Photos from the image-classification dataset "Augmented_Preprocessed_Dataset" in the GitHub repository Prothomaa/Ensemble-of-deep-learning-models-for-eye-disease-classification. Its 5 classes are: diabetic retinopathy, glaucoma, healthy, macular scar, myopia.

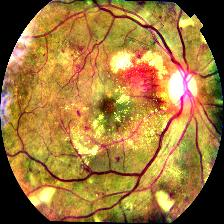
Label: diabetic retinopathy

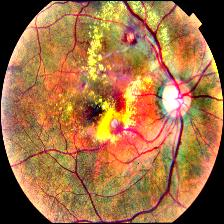
Label: diabetic retinopathy

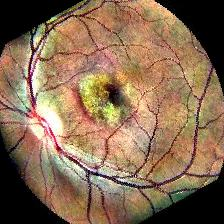
Label: macular scar

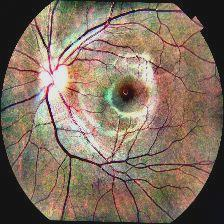
Label: healthy

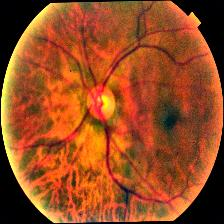
Label: myopia

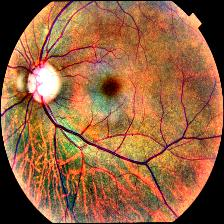
Label: glaucoma
